The GitHub repository atharvalawale/calories-ai-app contains a labelled image folder "dataset" with 7 categories: dal, egg, paneer, pizza, rice, roti, salad. Examples follow, each with its label.

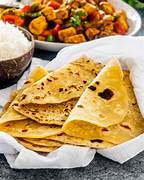
Label: roti

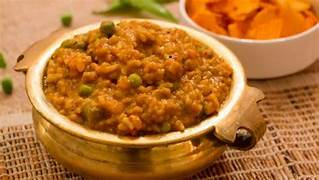
Label: rice

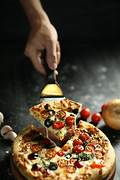
Label: pizza

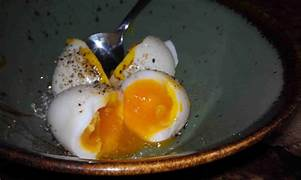
Label: egg

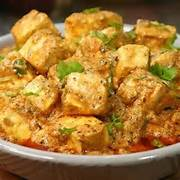
Label: paneer

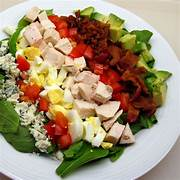
Label: salad
